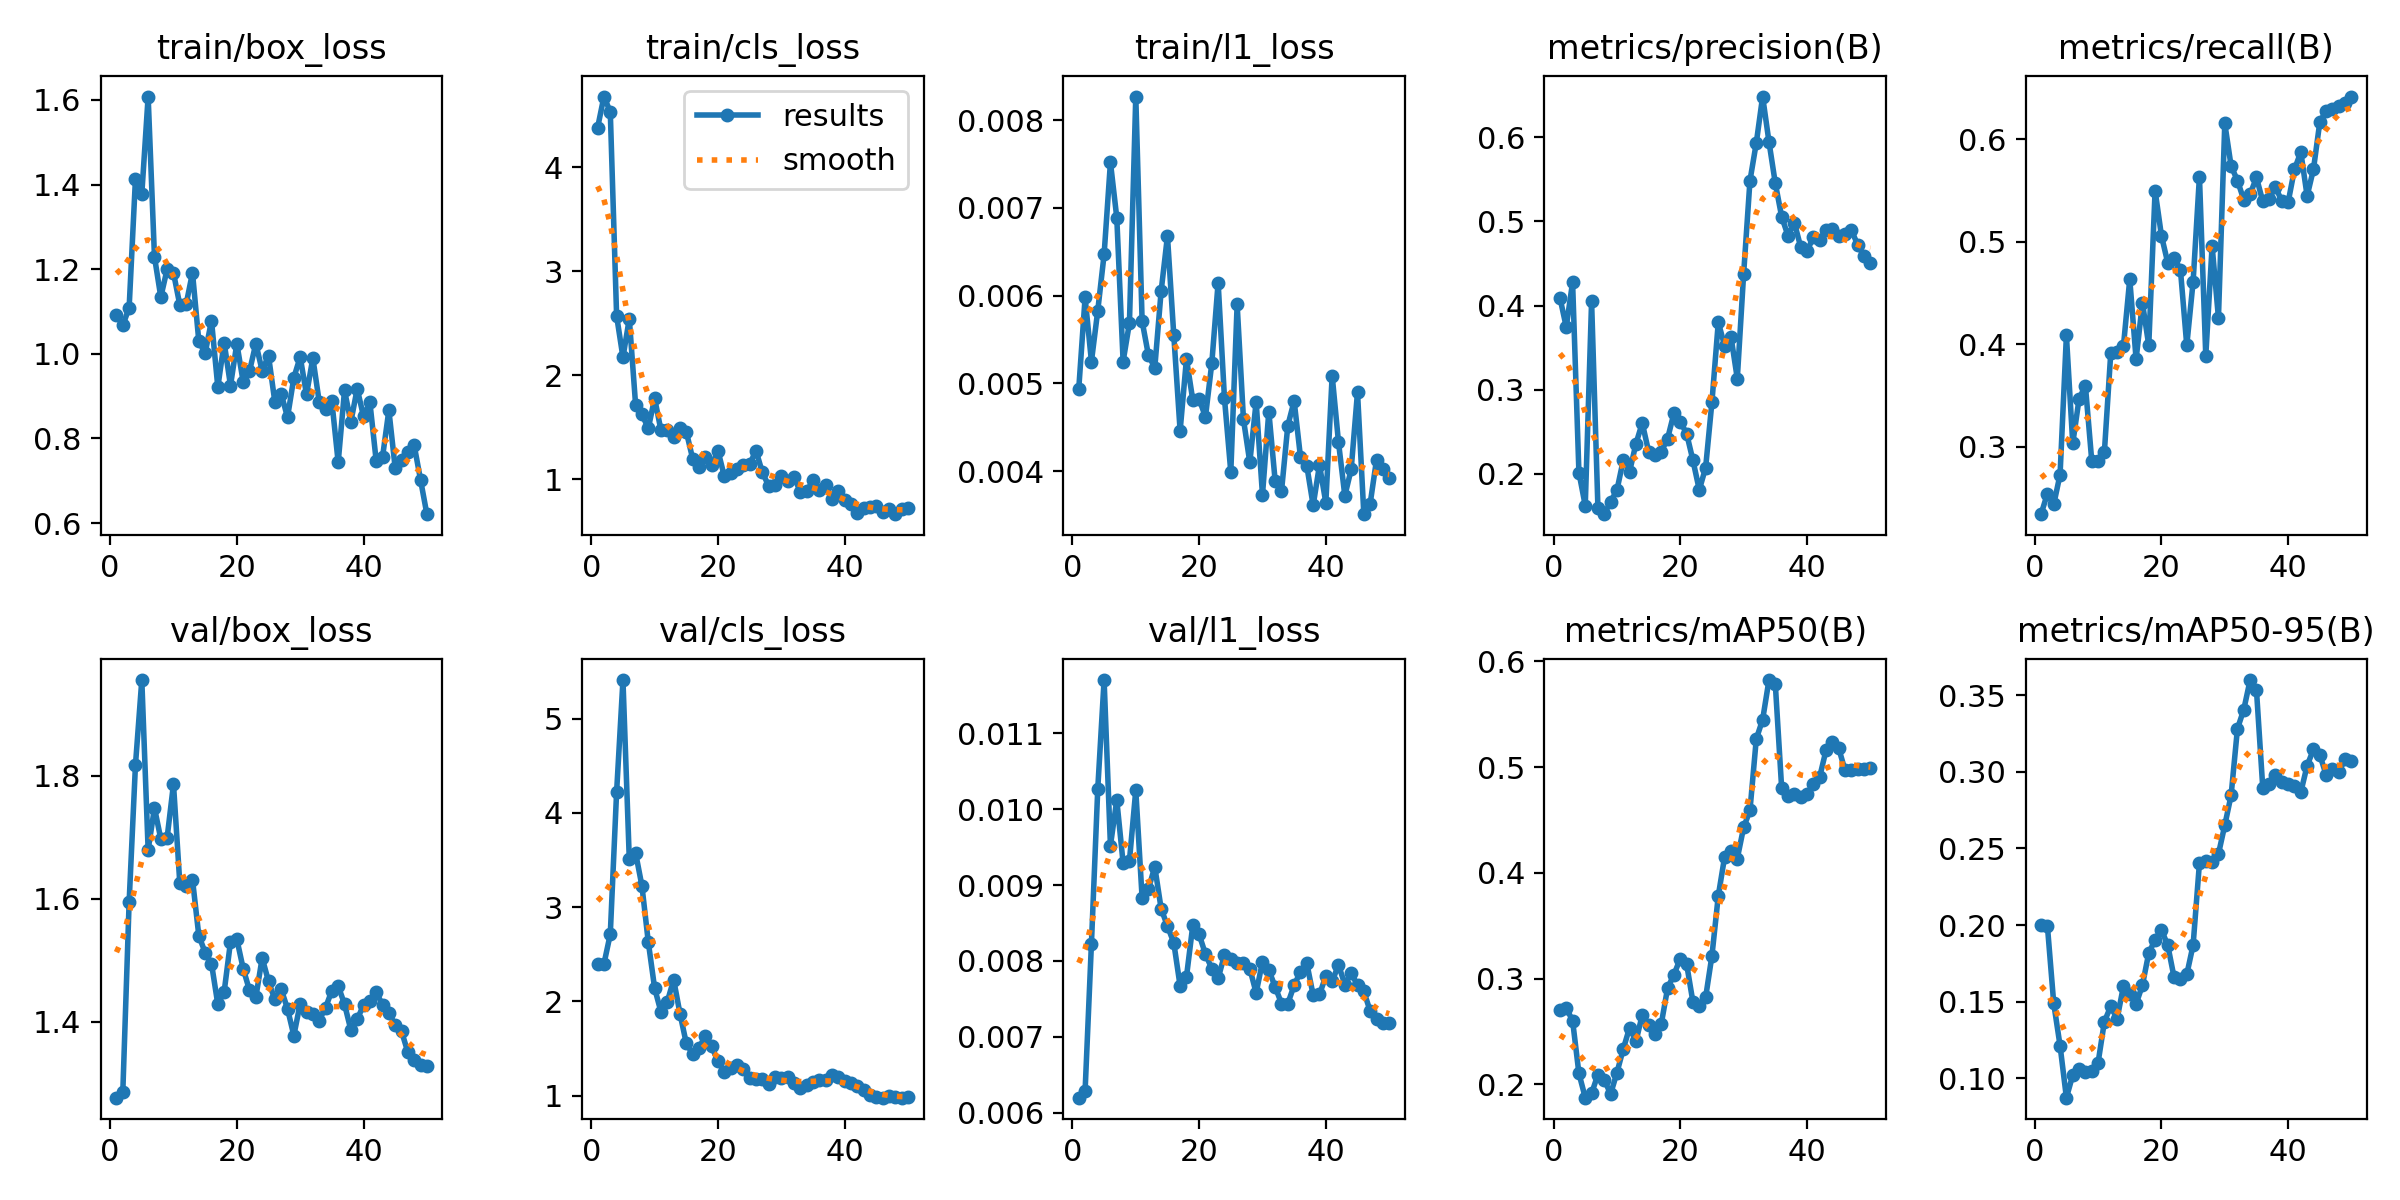

Values plotted in this chart, from the file beside it:
epoch, time, train/box_loss, train/cls_loss, train/l1_loss, metrics/precision(B), metrics/recall(B), metrics/mAP50(B), metrics/mAP50-95(B), val/box_loss, val/cls_loss, val/l1_loss, lr/pg0, lr/pg1, lr/pg2
1, 4.866, 1.093, 4.378, 0.00494, 0.4095, 0.2342, 0.2706, 0.1999, 1.277, 2.395, 0.0062, 0.0002083, 0.0002083, 0.0002083
2, 7.053, 1.067, 4.677, 0.00598, 0.3745, 0.2542, 0.272, 0.1994, 1.286, 2.397, 0.00629, 0.0006126, 0.0006126, 0.0006126
3, 9.295, 1.109, 4.529, 0.00525, 0.4278, 0.2437, 0.2602, 0.1489, 1.595, 2.713, 0.00823, 0.001, 0.001, 0.001
4, 11.02, 1.414, 2.571, 0.00583, 0.2014, 0.2729, 0.2103, 0.1213, 1.818, 4.224, 0.01027, 0.001176, 0.001176, 0.001176
5, 12.67, 1.378, 2.172, 0.00647, 0.1621, 0.4085, 0.1874, 0.08736, 1.956, 5.41, 0.0117, 0.001151, 0.001151, 0.001151
6, 14.29, 1.608, 2.543, 0.00752, 0.405, 0.3032, 0.1914, 0.102, 1.68, 3.507, 0.00952, 0.001126, 0.001126, 0.001126
7, 15.81, 1.229, 1.714, 0.00689, 0.1593, 0.3468, 0.2092, 0.1063, 1.748, 3.574, 0.01012, 0.001102, 0.001102, 0.001102
8, 17.88, 1.134, 1.625, 0.00525, 0.1519, 0.3595, 0.2043, 0.1042, 1.697, 3.223, 0.00929, 0.001077, 0.001077, 0.001077
9, 19.4, 1.2, 1.49, 0.00569, 0.1666, 0.2863, 0.1908, 0.1048, 1.7, 2.629, 0.00932, 0.001052, 0.001052, 0.001052
10, 21.45, 1.192, 1.779, 0.00827, 0.1804, 0.2859, 0.211, 0.1101, 1.787, 2.14, 0.01025, 0.001027, 0.001027, 0.001027
11, 24.64, 1.115, 1.472, 0.00571, 0.2162, 0.2952, 0.2334, 0.137, 1.625, 1.887, 0.00883, 0.001002, 0.001002, 0.001002
12, 26.22, 1.117, 1.475, 0.00532, 0.2025, 0.3912, 0.2536, 0.1469, 1.621, 1.995, 0.00895, 0.0009778, 0.0009778, 0.0009778
13, 27.8, 1.192, 1.411, 0.00518, 0.2357, 0.3926, 0.2405, 0.1387, 1.631, 2.231, 0.00924, 0.000953, 0.000953, 0.000953
14, 29.36, 1.03, 1.491, 0.00605, 0.2604, 0.3979, 0.2657, 0.16, 1.54, 1.87, 0.00869, 0.0009283, 0.0009283, 0.0009283
15, 30.81, 1.002, 1.458, 0.00668, 0.2263, 0.4635, 0.2561, 0.1547, 1.513, 1.554, 0.00846, 0.0009035, 0.0009035, 0.0009035
16, 32.35, 1.079, 1.2, 0.00555, 0.2226, 0.3855, 0.2471, 0.1485, 1.495, 1.441, 0.00824, 0.0008787, 0.0008787, 0.0008787
17, 34.09, 0.9213, 1.122, 0.00446, 0.2261, 0.4404, 0.2571, 0.1607, 1.429, 1.509, 0.00767, 0.000854, 0.000854, 0.000854
18, 36.15, 1.027, 1.214, 0.00528, 0.2419, 0.3988, 0.291, 0.1818, 1.449, 1.627, 0.00779, 0.0008293, 0.0008293, 0.0008293
19, 37.96, 0.925, 1.136, 0.00481, 0.2721, 0.5499, 0.3036, 0.1903, 1.53, 1.521, 0.00847, 0.0008045, 0.0008045, 0.0008045
20, 39.39, 1.024, 1.276, 0.00482, 0.2618, 0.5059, 0.3189, 0.1969, 1.535, 1.364, 0.00835, 0.0007797, 0.0007797, 0.0007797
21, 40.82, 0.9341, 1.03, 0.00462, 0.2478, 0.4793, 0.3138, 0.1868, 1.487, 1.252, 0.00809, 0.000755, 0.000755, 0.000755
22, 42.36, 0.9589, 1.06, 0.00523, 0.2158, 0.4844, 0.2777, 0.1658, 1.451, 1.294, 0.0079, 0.0007302, 0.0007302, 0.0007302
23, 43.81, 1.024, 1.102, 0.00615, 0.1808, 0.4726, 0.274, 0.1648, 1.44, 1.321, 0.00777, 0.0007055, 0.0007055, 0.0007055
24, 45.27, 0.9601, 1.134, 0.00483, 0.2071, 0.3988, 0.2821, 0.1677, 1.504, 1.281, 0.00808, 0.0006808, 0.0006808, 0.0006808
25, 46.7, 0.9955, 1.147, 0.00399, 0.2855, 0.4609, 0.3217, 0.1869, 1.466, 1.185, 0.00802, 0.000656, 0.000656, 0.000656
26, 48.59, 0.8866, 1.276, 0.0059, 0.3801, 0.5636, 0.3782, 0.2404, 1.436, 1.172, 0.00797, 0.0006312, 0.0006312, 0.0006312
27, 50.71, 0.9059, 1.068, 0.00459, 0.3522, 0.3886, 0.415, 0.2414, 1.453, 1.177, 0.00798, 0.0006065, 0.0006065, 0.0006065
28, 52.32, 0.85, 0.9382, 0.0041, 0.3632, 0.4959, 0.4204, 0.2409, 1.421, 1.128, 0.0079, 0.0005818, 0.0005818, 0.0005818
29, 54.03, 0.9436, 0.9482, 0.00479, 0.3132, 0.4257, 0.4135, 0.2463, 1.378, 1.192, 0.00758, 0.000557, 0.000557, 0.000557
30, 55.51, 0.9927, 1.03, 0.00373, 0.4376, 0.6154, 0.4429, 0.2651, 1.43, 1.183, 0.00799, 0.0005322, 0.0005322, 0.0005322
31, 57.05, 0.9041, 0.9885, 0.00468, 0.5485, 0.5738, 0.459, 0.2846, 1.417, 1.194, 0.00788, 0.0005075, 0.0005075, 0.0005075
32, 58.6, 0.9902, 1.024, 0.00389, 0.5935, 0.5597, 0.5266, 0.3281, 1.413, 1.131, 0.00766, 0.0004827, 0.0004827, 0.0004827
33, 60.15, 0.887, 0.8811, 0.00377, 0.6486, 0.5409, 0.5448, 0.3405, 1.402, 1.083, 0.00744, 0.000458, 0.000458, 0.000458
34, 61.86, 0.8701, 0.8879, 0.00452, 0.5948, 0.5462, 0.5822, 0.3598, 1.423, 1.111, 0.00744, 0.0004332, 0.0004332, 0.0004332
35, 64.13, 0.8877, 0.9897, 0.0048, 0.5455, 0.5626, 0.5785, 0.3533, 1.451, 1.149, 0.00768, 0.0004085, 0.0004085, 0.0004085
36, 65.99, 0.7434, 0.9013, 0.00416, 0.5059, 0.5393, 0.4803, 0.2893, 1.459, 1.167, 0.00786, 0.0003837, 0.0003837, 0.0003837
37, 67.51, 0.9135, 0.9472, 0.00406, 0.4832, 0.5419, 0.4729, 0.2919, 1.429, 1.167, 0.00797, 0.000359, 0.000359, 0.000359
38, 69.08, 0.8392, 0.8106, 0.00361, 0.4988, 0.5537, 0.4747, 0.2976, 1.387, 1.22, 0.00755, 0.0003343, 0.0003343, 0.0003343
39, 70.63, 0.9174, 0.8858, 0.00407, 0.4699, 0.5393, 0.4713, 0.2935, 1.404, 1.196, 0.00756, 0.0003095, 0.0003095, 0.0003095
40, 72.24, 0.8523, 0.8013, 0.00364, 0.4648, 0.5384, 0.4742, 0.2922, 1.427, 1.151, 0.0078, 0.0002848, 0.0002848, 0.0002848
41, 75.26, 0.886, 0.7648, 0.00509, 0.4812, 0.5706, 0.484, 0.2905, 1.434, 1.138, 0.00773, 0.00026, 0.00026, 0.00026
42, 78.78, 0.747, 0.6766, 0.00433, 0.4785, 0.5874, 0.4905, 0.2866, 1.448, 1.106, 0.00795, 0.0002352, 0.0002352, 0.0002352
43, 80.47, 0.756, 0.7222, 0.00372, 0.4901, 0.5446, 0.5157, 0.304, 1.428, 1.06, 0.00769, 0.0002105, 0.0002105, 0.0002105
44, 81.9, 0.8668, 0.7352, 0.00402, 0.4913, 0.5707, 0.5236, 0.3145, 1.414, 1.008, 0.00784, 0.0001857, 0.0001857, 0.0001857
45, 83.36, 0.73, 0.7475, 0.0049, 0.4823, 0.6166, 0.5179, 0.311, 1.395, 0.9896, 0.00768, 0.000161, 0.000161, 0.000161
46, 84.86, 0.7484, 0.6913, 0.00351, 0.4846, 0.6278, 0.4971, 0.2979, 1.385, 0.9775, 0.0076, 0.0001363, 0.0001363, 0.0001363
47, 86.36, 0.7671, 0.7144, 0.00363, 0.4899, 0.6297, 0.4974, 0.3018, 1.351, 0.9968, 0.00734, 0.0001115, 0.0001115, 0.0001115
48, 87.85, 0.7834, 0.6664, 0.00413, 0.4723, 0.6327, 0.4983, 0.2998, 1.338, 0.9831, 0.00723, 8.675e-05, 8.675e-05, 8.675e-05
49, 89.42, 0.7023, 0.7143, 0.00402, 0.4587, 0.6351, 0.498, 0.3083, 1.33, 0.9792, 0.00718, 6.2e-05, 6.2e-05, 6.2e-05
50, 91.57, 0.6211, 0.7228, 0.00392, 0.4501, 0.6416, 0.4987, 0.3069, 1.328, 0.9826, 0.00719, 3.725e-05, 3.725e-05, 3.725e-05
